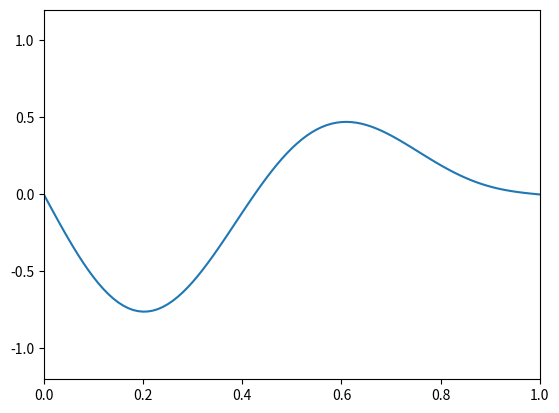

Write Python code to recreate this figure.
import numpy as np
import matplotlib.pyplot as plt
from tqdm import tqdm
from matplotlib.animation import FuncAnimation, PillowWriter

# Constants
length = 1
speed = 1
gamma = 0.5
resolution = 100
num_steps = 1000
wave_width = 0.1
CFL = 1

dx = length / resolution
dt =  CFL * dx / speed

x = np.arange(0, length + dx, dx)
f = np.zeros((num_steps, len(x)))

# Starting conditions
f[0, :] = -0.5*np.sin(2 * np.pi * x) - 0.3*np.sin(3 * np.pi * x)
# f[0, :] = np.exp(-(x - length/3)**2 / wave_width**2)
f[1, 1:-1] = f[0, 1:-1] + 0.5 * speed**2 * (f[0, 2:] + f[0, :-2] - 2*f[0, 1:-1]) * (dt/dx)**2

# Boundary conditions (Dirichlet, Neumann, Absorbing, Periodic)
left_boundary = "Neumann"
right_boundary = "Neumann"

def update_boundary(type, side, i, g=None):
    neighbor = int(side + (-1)**side)
    if type == "Absorbing": 
        return f[i, side] + speed * (f[i, neighbor] - f[i, side]) * dt / dx
    elif type == "Neumann":
        return f[i+1, neighbor] + dx * g(dt * i) if g else f[i+1, neighbor]
    elif type == "Periodic":
        return (f[i+1, 1] + f[i+1, -2]) / 2
    else: # Dirichlet
        return 0

for i in tqdm(range(1, num_steps-1)):
    lagrangian = f[i, 2:] + f[i, :-2] - 2*f[i, 1:-1]
    f[i+1, 1:-1] = (4*f[i, 1:-1] - f[i-1, 1:-1] * (2 - gamma*dt) + speed**2 * lagrangian * (dt/dx)**2) / (2 + gamma*dt)
    f[i+1, 0] = update_boundary(left_boundary, 0, i)
    f[i+1, -1] = update_boundary(right_boundary, -1, i)

# Plotting + Animation
fig, ax = plt.subplots()
ax.set(xlim=[0, length], ylim=[-1.2, 1.2])
line, = ax.plot(x, f[0, :])

def update(frame):
    line.set_data(x, f[frame, :])
    ax.set_title(f"time: {frame*dt:.2f}")
    return line,

anim = FuncAnimation(fig=fig, func=update, frames=num_steps, interval=dt)
# anim.save("Images/Wave-1D.gif", writer=PillowWriter(fps=30))
plt.show()
